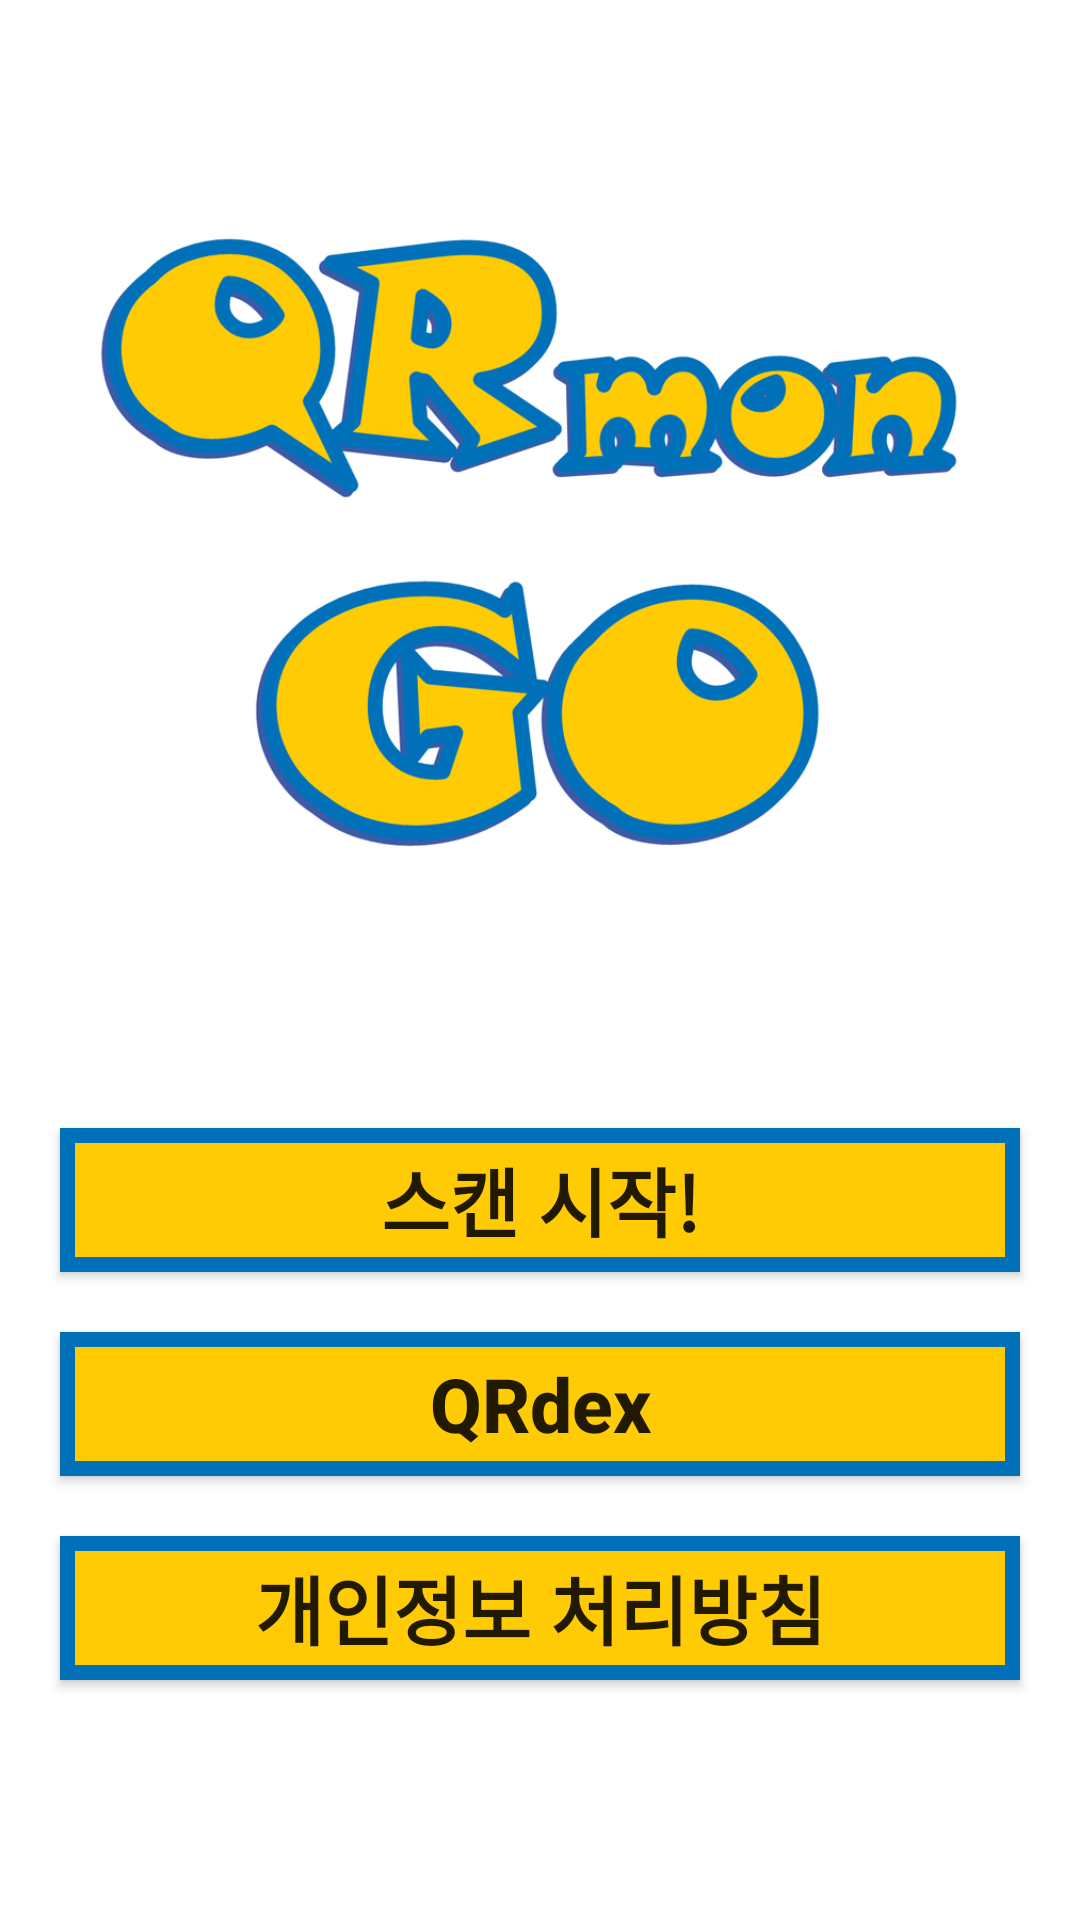

Write the Android layout XML for this screen, with the resource values it uses.
<!-- AndroidManifest.xml: application theme Theme.AppCompat.Light.NoActionBar -->
<!-- res/layout/activity_main.xml -->
<?xml version="1.0" encoding="utf-8"?>
<RelativeLayout
    xmlns:android="http://schemas.android.com/apk/res/android"
    xmlns:tools="http://schemas.android.com/tools"
    android:layout_width="match_parent"
    android:layout_height="match_parent"
    tools:context=".MainActivity"
    android:background="#FFF">

    <ImageView
        android:id="@+id/logo"
        android:layout_width="match_parent"
        android:layout_height="wrap_content"
        android:layout_above="@id/btnScan"
        android:src="@drawable/mainlogo"
        android:scaleType="centerInside"
        android:visibility="visible"
        android:layout_alignParentTop="true"/>

    <Button
        android:id="@+id/btnPriv"
        style="@style/btn"
        android:layout_marginBottom="80dp"
        android:layout_alignParentBottom="true"
        android:text="@string/btn_priv"/>

    <Button
        android:id="@+id/btnDex"
        style="@style/btn"
        android:layout_above="@id/btnPriv"
        android:text="@string/btn_qrdex"/>

    <Button
        android:id="@+id/btnScan"
        style="@style/btn"
        android:layout_above="@id/btnDex"
        android:text="@string/btn_scan" />

</RelativeLayout>
<!-- resources referenced by this layout -->
<resources>
  <!-- drawable mainlogo: png bitmap (drawable, 144015 bytes) -->
  <string name="btn_priv">개인정보 처리방침</string>
  <string name="btn_qrdex">QRdex</string>
  <string name="btn_scan">스캔 시작!</string>
  <style name="btn">
          <item name="android:layout_width">match_parent</item>
          <item name="android:layout_height">wrap_content</item>
          <item name="android:layout_marginLeft">20dp</item>
          <item name="android:layout_marginRight">20dp</item>
          <item name="android:layout_marginBottom">10dp</item>
          <item name="android:layout_marginTop">10dp</item>
          <item name="android:textSize">25sp</item>
          <item name="android:textStyle">bold</item>
          <item name="android:textAllCaps">false</item>
          <item name="android:background">@drawable/qrbtn</item>
      </style>
  <!-- drawable qrbtn (drawable) -->
  <shape xmlns:android="http://schemas.android.com/apk/res/android" android:shape="rectangle" >
      <solid android:color="#FFCB05" />
      <stroke android:width="5dp" android:color="#0071B9"/>
  </shape>
</resources>
